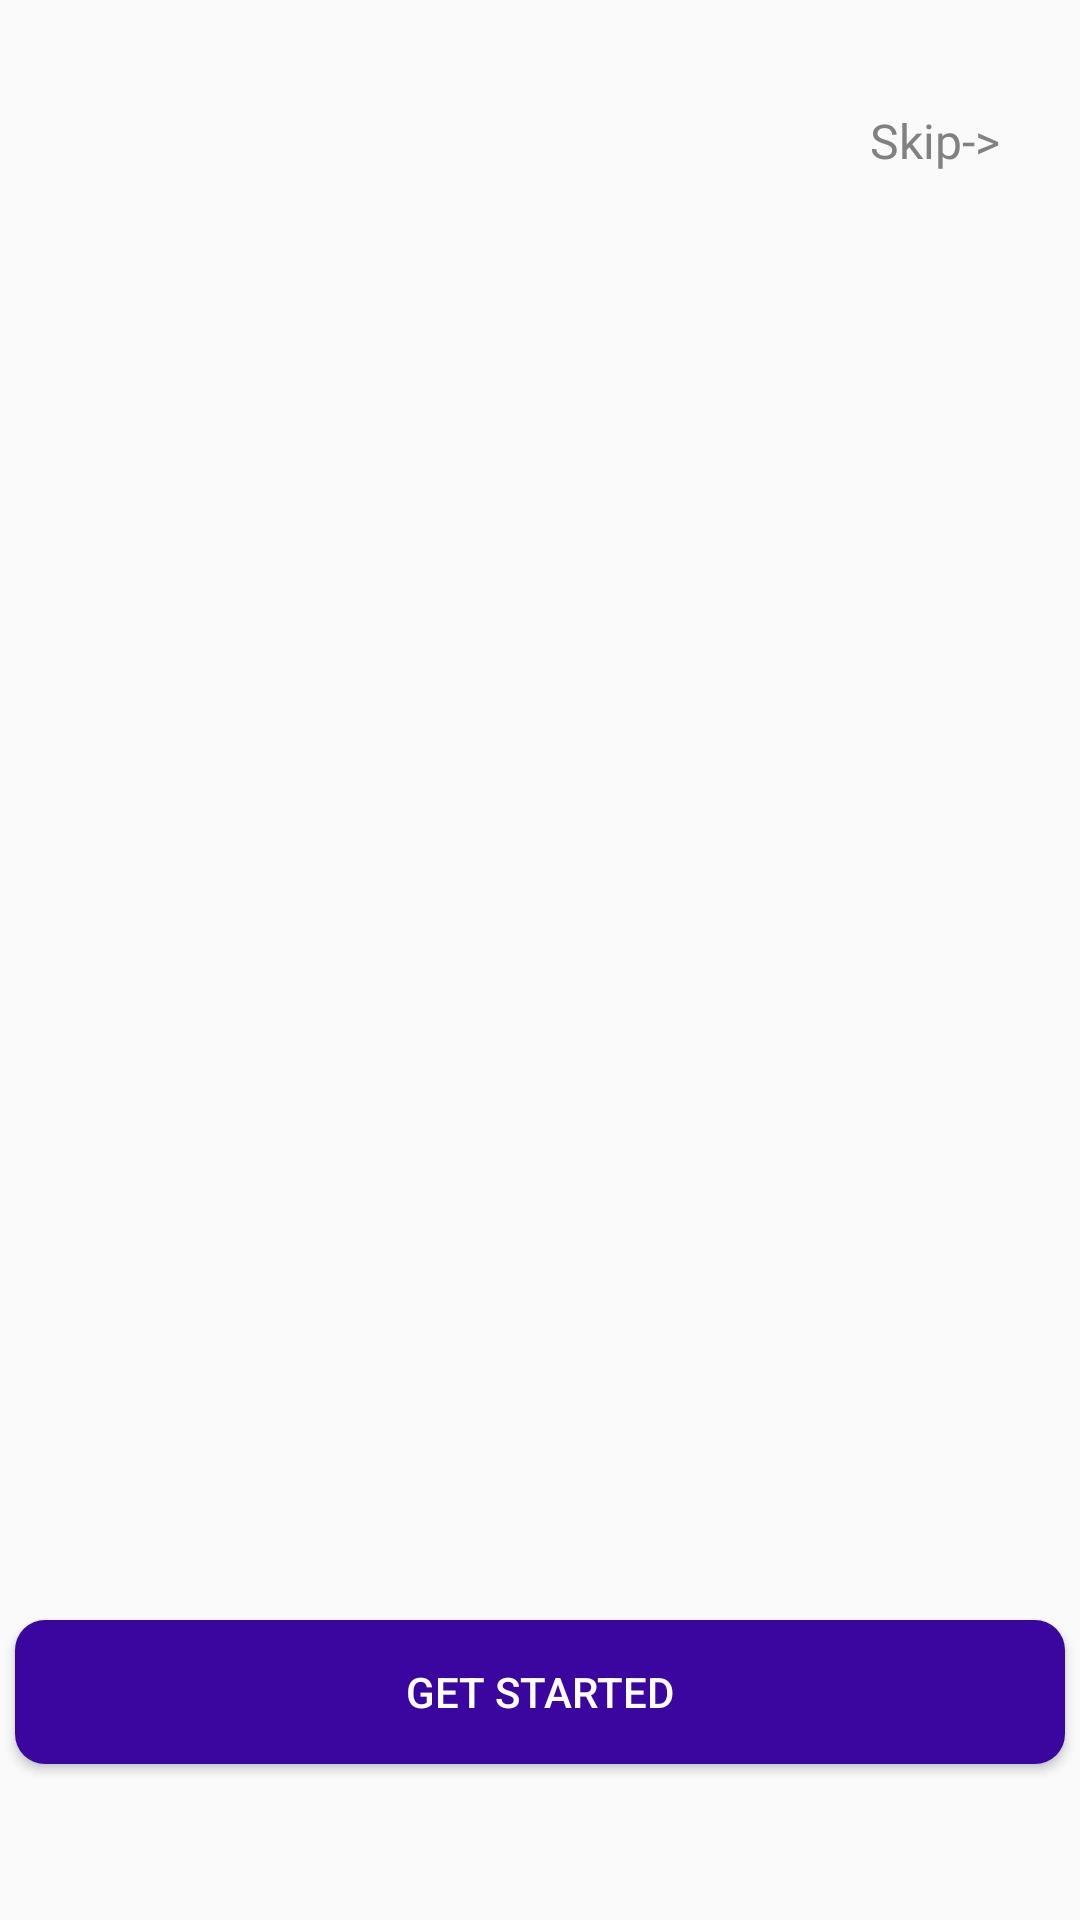

Produce the Android XML layout that renders to this screen, including the resource entries it uses.
<!-- AndroidManifest.xml: application theme Theme.Trail2 -->
<!-- res/layout/activity_main.xml -->
<?xml version="1.0" encoding="utf-8"?>
<androidx.constraintlayout.widget.ConstraintLayout xmlns:android="http://schemas.android.com/apk/res/android"
    xmlns:app="http://schemas.android.com/apk/res-auto"
    xmlns:tools="http://schemas.android.com/tools"
    android:layout_width="match_parent"
    android:layout_height="match_parent"
    android:theme="@style/Base.Theme.Trail2"
    android:orientation="vertical">




    <TextView
        android:id="@+id/skip"
        android:layout_width="54dp"
        android:layout_height="24dp"
        android:layout_alignParentStart="true"
        android:layout_alignParentTop="true"
        android:layout_marginTop="36dp"
        android:layout_marginEnd="16dp"
        android:fontFamily="@font/poppins"
        android:gravity="top"
        android:text="@string/Skip"
        android:textColor="@color/black1"
        android:textSize="16sp"
        app:layout_constraintEnd_toEndOf="parent"
        app:layout_constraintTop_toTopOf="parent"
        tools:ignore="TextSizeCheck,TextContrastCheck" />


    <androidx.viewpager.widget.ViewPager
        android:id="@+id/viewpage"
        android:layout_width="match_parent"
        android:layout_height="match_parent"
        android:layout_marginVertical="100dp"
        android:layout_marginTop="45dp"
        android:contentDescription="@string/todo"
        app:layout_constraintEnd_toEndOf="parent"
        app:layout_constraintHorizontal_bias="1.0"
        app:layout_constraintStart_toStartOf="parent"
        app:layout_constraintTop_toTopOf="parent" />

    <Button
        android:id="@+id/Start"
        android:layout_width="350dp"
        android:layout_height="wrap_content"
        android:background="@drawable/button_main_activity"
        android:text="@string/get_started"
        android:textColor="@color/white"
        app:layout_constraintEnd_toEndOf="parent"
        app:layout_constraintStart_toStartOf="parent"
        app:layout_constraintTop_toBottomOf="@+id/viewpage"
        tools:ignore="TextContrastCheck,VisualLintButtonSize" />

    <LinearLayout
        android:id="@+id/indicatorLayout"
        android:layout_width="wrap_content"
        android:layout_height="wrap_content"
        android:orientation="horizontal"
        app:layout_constraintBottom_toBottomOf="parent"
        app:layout_constraintEnd_toEndOf="parent"
        app:layout_constraintHorizontal_bias="0.498"
        app:layout_constraintStart_toStartOf="parent"
        app:layout_constraintTop_toBottomOf="@+id/Start"
        app:layout_constraintVertical_bias="0.195" />


</androidx.constraintlayout.widget.ConstraintLayout>
<!-- resources referenced by this layout -->
<resources>
  <color name="black1">#818181</color>
  <color name="white">#FFFFFFFF</color>
  <!-- drawable button_main_activity (drawable) -->
  <?xml version="1.0" encoding="utf-8"?>
  <shape xmlns:android="http://schemas.android.com/apk/res/android"
      android:shape="rectangle">
      <solid android:color="#3B069F"/>
      <corners android:radius="10dp"/>
  
  </shape>
  <string name="Skip">Skip-&gt;</string>
  <string name="get_started">Get Started</string>
  <string name="todo">TODO</string>
  <style name="Base.Theme.Trail2" parent="Theme.AppCompat.DayNight.NoActionBar">
          
          
          <item name="colorPrimary">@color/blue</item>
          <item name="background">@color/white</item>
  
          <item name="android:statusBarColor">?attr/colorPrimary</item>
  
  
      </style>
  <style name="Theme.Trail2" parent="Base.Theme.Trail2" />
  <color name="blue">#3B069F</color>
</resources>
